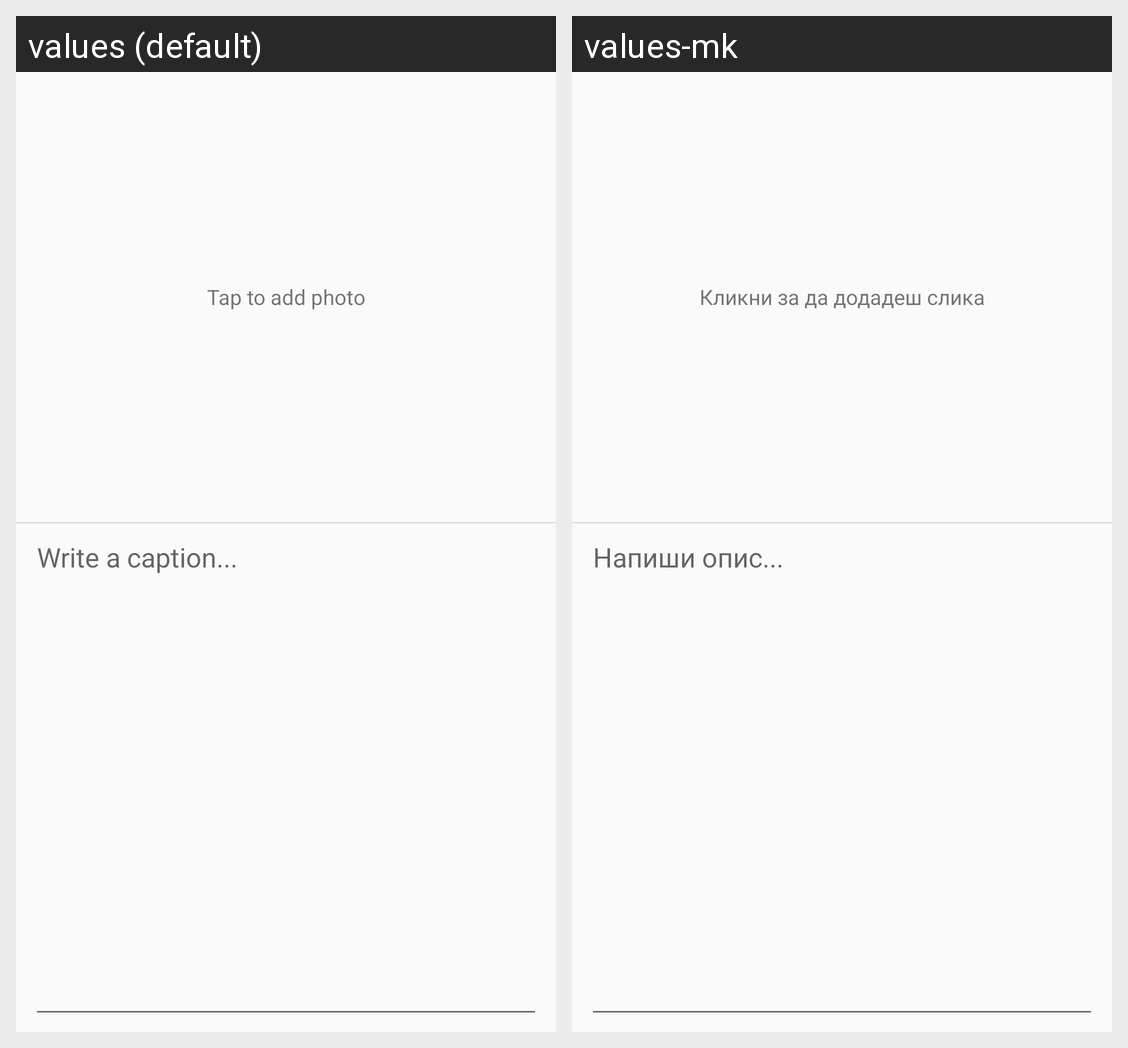

Here is an Android app screen in its default locale and in the app's own translations. Write out the translated-string differences for the strings that appear on this screen.
Android screen res/layout/tab_camera.xml rendered under 2 locales, left to right: values (default), values-mk. Device: Nexus 5 (rendered at 1080×1920; each locale shown at half size, 540×960, under a caption strip naming it); theme AppTheme.
Strings drawn on this screen, with the default value and each locale's value (text and hints the layout hard-codes, and strings that could not be matched under every locale, appear in the picture but are not listed):

tap_to_add_photo
  values: Tap to add photo
  values-mk: Кликни за да додадеш слика

write_a_caption
  values: Write a caption...
  values-mk: Напиши опис...
